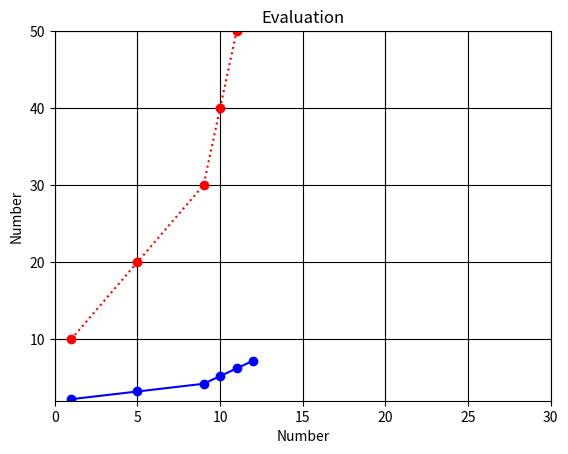

This chart was generated by the following Python code:
import matplotlib.pyplot as plt


x = [1,5,9,10,11,12]
y = [10,20,30,40,50,60]
y2 = [2.2, 3.2, 4.2, 5.2, 6.2, 7.2]
y3 = []

plt.plot(x, y, ':' 'ro', label='linewidth')
plt.plot(x, y2, '-' 'bo')
plt.axis([0, 30, 2, 50])
plt.grid(color='black')
plt.title("Evaluation")
plt.xlabel('Number')
plt.ylabel('Number')
plt.show()